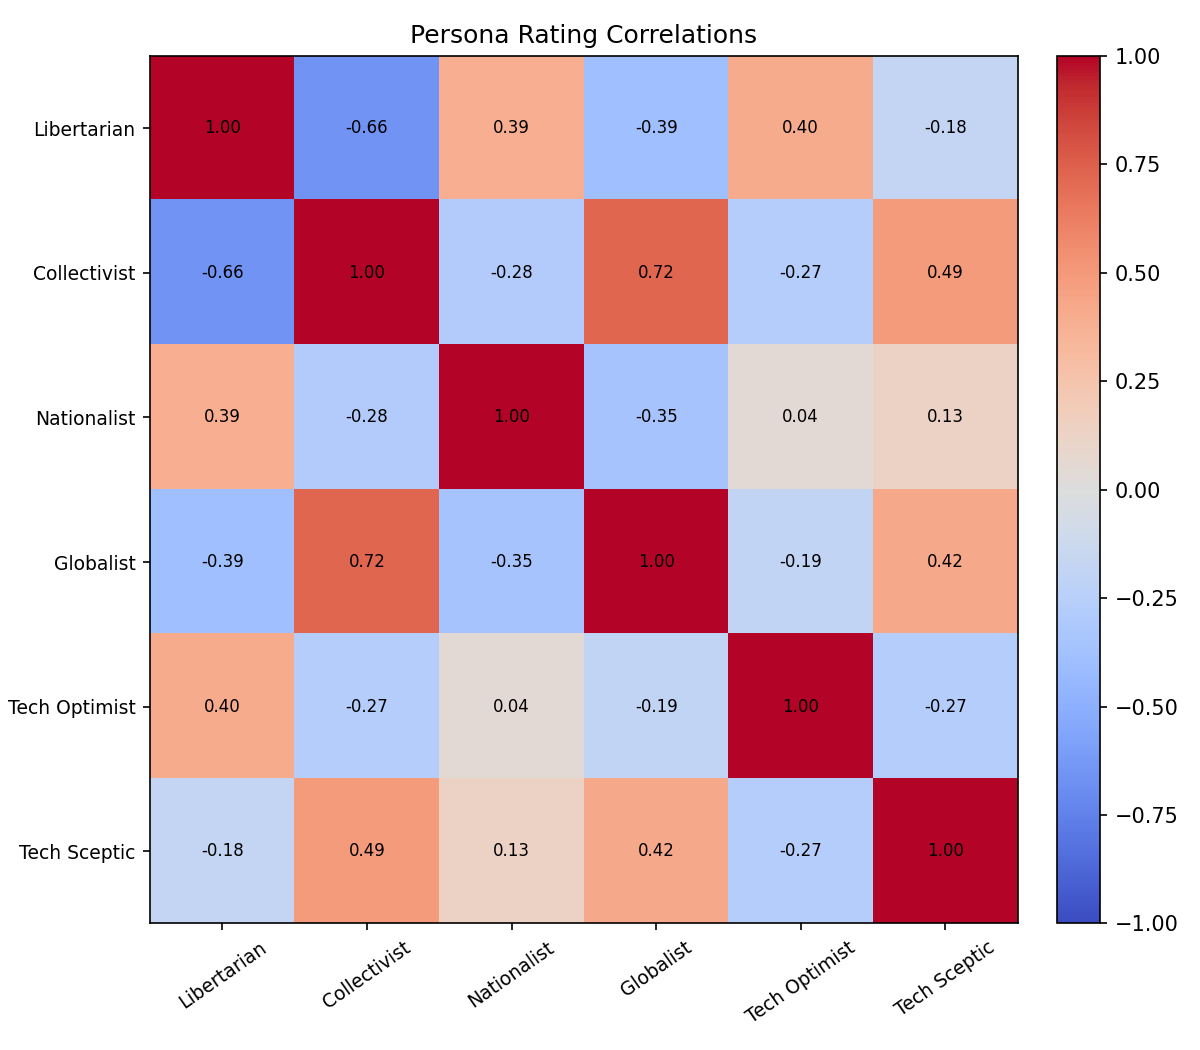

The table this chart was drawn from, first rows:
persona_a_id, persona_a_name, persona_b_id, persona_b_name, correlation
1, Libertarian, 2, Collectivist, -0.655
1, Libertarian, 5, Nationalist, 0.389
1, Libertarian, 6, Globalist, -0.390
1, Libertarian, 7, Tech Optimist, 0.402
1, Libertarian, 8, Tech Sceptic, -0.179
2, Collectivist, 5, Nationalist, -0.284
2, Collectivist, 6, Globalist, 0.725
2, Collectivist, 7, Tech Optimist, -0.273
2, Collectivist, 8, Tech Sceptic, 0.492
5, Nationalist, 6, Globalist, -0.353
5, Nationalist, 7, Tech Optimist, 0.044
5, Nationalist, 8, Tech Sceptic, 0.126
6, Globalist, 7, Tech Optimist, -0.192
6, Globalist, 8, Tech Sceptic, 0.421
7, Tech Optimist, 8, Tech Sceptic, -0.266
